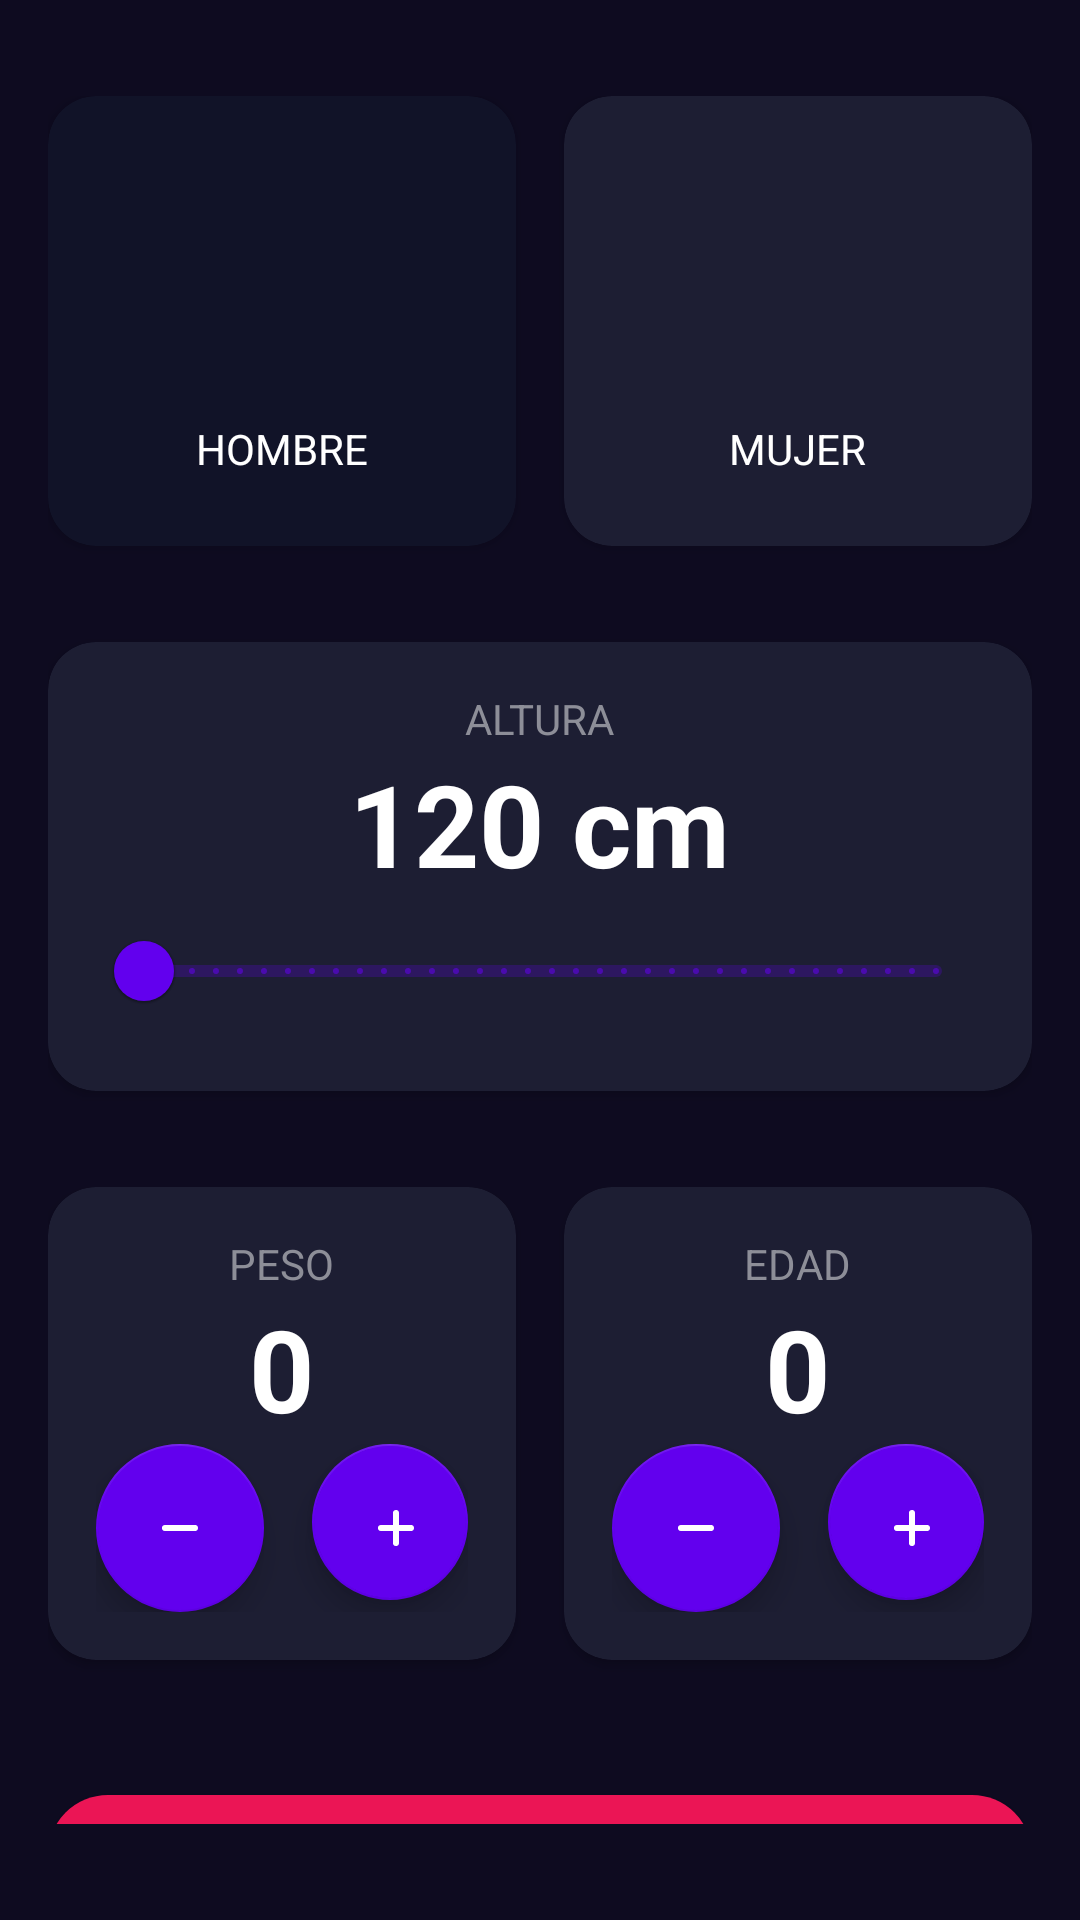

This screen was rendered from an Android layout file. Write that file and the resources it references.
<!-- AndroidManifest.xml: application theme Theme.IMCApp -->
<!-- res/layout/activity_imc_calculator.xml -->
<?xml version="1.0" encoding="utf-8"?>
<androidx.constraintlayout.widget.ConstraintLayout xmlns:android="http://schemas.android.com/apk/res/android"
    xmlns:app="http://schemas.android.com/apk/res-auto"
    xmlns:tools="http://schemas.android.com/tools"
    android:id="@+id/main"
    android:layout_width="match_parent"
    android:layout_height="match_parent"
    android:background="@color/bg_app"
    android:paddingHorizontal="16dp"
    android:paddingVertical="32dp"
    tools:context=".ImcCalculatorActivity">

    <androidx.cardview.widget.CardView
        android:id="@+id/viewmale"
        android:layout_width="0dp"
        android:layout_height="150dp"
        android:layout_marginEnd="16dp"
        app:cardBackgroundColor="@color/bg_comp_sel"
        app:cardCornerRadius="16dp"
        app:layout_constraintEnd_toStartOf="@id/viewfemale"
        app:layout_constraintStart_toStartOf="parent"
        app:layout_constraintTop_toTopOf="parent">

        <LinearLayout
            android:layout_width="match_parent"
            android:layout_height="match_parent"
            android:gravity="center"
            android:orientation="vertical">

            <ImageView
                android:layout_width="75dp"
                android:layout_height="75dp"
                android:src="@drawable/baseline_male_24"
                app:tint="@color/white" />

            <TextView
                android:layout_width="wrap_content"
                android:layout_height="wrap_content"
                android:layout_marginTop="10dp"
                android:text="@string/male"
                android:textAllCaps="true"
                android:textColor="@color/white" />

        </LinearLayout>

    </androidx.cardview.widget.CardView>

    <androidx.cardview.widget.CardView
        android:id="@+id/viewfemale"
        android:layout_width="0dp"
        android:layout_height="150dp"
        app:cardBackgroundColor="@color/bg_comp"
        app:cardCornerRadius="16dp"
        app:layout_constraintEnd_toEndOf="parent"
        app:layout_constraintStart_toEndOf="@id/viewmale"
        app:layout_constraintTop_toTopOf="parent">

        <LinearLayout
            android:layout_width="match_parent"
            android:layout_height="match_parent"
            android:gravity="center"
            android:orientation="vertical">

            <ImageView
                android:layout_width="75dp"
                android:layout_height="75dp"
                android:src="@drawable/female_svgrepo_com"
                app:tint="@color/white" />

            <TextView
                android:layout_width="wrap_content"
                android:layout_height="wrap_content"
                android:layout_marginTop="10dp"
                android:text="@string/female"
                android:textAllCaps="true"
                android:textColor="@color/white" />

        </LinearLayout>

    </androidx.cardview.widget.CardView>

    <androidx.cardview.widget.CardView
        android:id="@+id/selectorAltura"
        android:layout_width="0dp"
        android:layout_height="wrap_content"
        android:layout_marginTop="32dp"
        app:cardBackgroundColor="@color/bg_comp"
        app:cardCornerRadius="16dp"
        app:layout_constraintEnd_toEndOf="parent"
        app:layout_constraintStart_toStartOf="parent"
        app:layout_constraintTop_toBottomOf="@id/viewmale">

        <LinearLayout
            android:layout_width="match_parent"
            android:layout_height="match_parent"
            android:layout_margin="16dp"
            android:gravity="center"
            android:orientation="vertical">

            <TextView
                android:layout_width="wrap_content"
                android:layout_height="wrap_content"
                android:text="@string/altura"
                android:textAllCaps="true"
                android:textColor="@color/title_text" />

            <TextView
                android:id="@+id/tvHeight"
                android:layout_width="wrap_content"
                android:layout_height="wrap_content"
                android:text="@string/tamanyo"
                android:textColor="@color/white"
                android:textSize="38sp"
                android:textStyle="bold" />

            <com.google.android.material.slider.RangeSlider
                android:id="@+id/rsHeight"
                android:layout_width="match_parent"
                android:layout_height="wrap_content"
                android:contentDescription="height"
                android:stepSize="1"
                android:valueFrom="120"
                android:valueTo="200" />

        </LinearLayout>

    </androidx.cardview.widget.CardView>

    <androidx.cardview.widget.CardView
        android:id="@+id/viewHeight"
        android:layout_width="0dp"
        android:layout_height="wrap_content"
        android:layout_marginTop="32dp"
        android:layout_marginEnd="16dp"
        app:cardBackgroundColor="@color/bg_comp"
        app:cardCornerRadius="16dp"
        app:layout_constraintEnd_toStartOf="@+id/viewWeight"
        app:layout_constraintStart_toStartOf="parent"
        app:layout_constraintTop_toBottomOf="@id/selectorAltura">

        <LinearLayout
            android:layout_width="match_parent"
            android:layout_height="match_parent"
            android:layout_margin="16dp"
            android:gravity="center"
            android:orientation="vertical">

            <TextView
                android:layout_width="wrap_content"
                android:layout_height="wrap_content"
                android:text="@string/peso"
                android:textAllCaps="true"
                android:textColor="@color/title_text" />

            <TextView
                android:id="@+id/tvWeight"
                android:layout_width="wrap_content"
                android:layout_height="wrap_content"
                android:text="@string/pesoNum"
                android:textColor="@color/white"
                android:textSize="38sp"
                android:textStyle="bold" />

            <LinearLayout
                android:layout_width="wrap_content"
                android:layout_height="wrap_content"
                android:orientation="horizontal">

                <com.google.android.material.floatingactionbutton.FloatingActionButton
                    android:id="@+id/btnSubtractWeight"
                    android:layout_width="wrap_content"
                    android:layout_height="wrap_content"
                    android:layout_marginEnd="16dp"
                    android:src="@drawable/remove_svgrepo_com"
                    app:backgroundTint="@color/bg_fab"
                    app:tint="@color/white" />

                <com.google.android.material.floatingactionbutton.FloatingActionButton
                    android:id="@+id/btnAddWeight"
                    android:layout_width="wrap_content"
                    android:layout_height="wrap_content"
                    android:src="@drawable/add_svgrepo_com"
                    app:backgroundTint="@color/bg_fab"
                    app:tint="@color/white" />

            </LinearLayout>

        </LinearLayout>

    </androidx.cardview.widget.CardView>

    <androidx.cardview.widget.CardView
        android:id="@+id/viewWeight"
        android:layout_width="0dp"
        android:layout_height="wrap_content"
        android:layout_marginTop="32dp"
        app:cardBackgroundColor="@color/bg_comp"
        app:cardCornerRadius="16dp"
        app:layout_constraintEnd_toEndOf="parent"
        app:layout_constraintStart_toEndOf="@id/viewHeight"
        app:layout_constraintTop_toBottomOf="@id/selectorAltura">

        <LinearLayout
            android:layout_width="match_parent"
            android:layout_height="match_parent"
            android:layout_margin="16dp"
            android:gravity="center"
            android:orientation="vertical">

            <TextView
                android:layout_width="wrap_content"
                android:layout_height="wrap_content"
                android:text="@string/edad"
                android:textAllCaps="true"
                android:textColor="@color/title_text" />

            <TextView
                android:id="@+id/tvAge"
                android:layout_width="wrap_content"
                android:layout_height="wrap_content"
                android:text="@string/edadNum"
                android:textColor="@color/white"
                android:textSize="38sp"
                android:textStyle="bold" />

            <LinearLayout
                android:layout_width="wrap_content"
                android:layout_height="wrap_content"
                android:orientation="horizontal">

                <com.google.android.material.floatingactionbutton.FloatingActionButton
                    android:id="@+id/btnSubtractAge"
                    android:layout_width="wrap_content"
                    android:layout_height="wrap_content"
                    android:layout_marginEnd="16dp"
                    android:src="@drawable/remove_svgrepo_com"
                    app:backgroundTint="@color/bg_fab"
                    app:tint="@color/white" />

                <com.google.android.material.floatingactionbutton.FloatingActionButton
                    android:id="@+id/btnAddAge"
                    android:layout_width="wrap_content"
                    android:layout_height="wrap_content"
                    android:src="@drawable/add_svgrepo_com"
                    app:backgroundTint="@color/bg_fab"
                    app:tint="@color/white" />

            </LinearLayout>

        </LinearLayout>

    </androidx.cardview.widget.CardView>

    <androidx.appcompat.widget.AppCompatButton
        android:layout_width="match_parent"
        android:layout_height="80dp"
        android:id="@+id/btnCalcular"
        android:text="@string/calcular"
        android:textAllCaps="true"
        android:textColor="@color/white"
        android:textSize="32sp"
        android:textStyle="bold"
        android:layout_marginTop="45dp"
        android:background="@drawable/rounded_corner"
        app:layout_constraintTop_toBottomOf="@id/viewWeight"
        app:layout_constraintRight_toRightOf="parent"
        app:layout_constraintLeft_toLeftOf="parent"/>

</androidx.constraintlayout.widget.ConstraintLayout>
<!-- resources referenced by this layout -->
<resources>
  <color name="bg_app">#0E0B20</color>
  <color name="bg_comp">#1D1E33</color>
  <color name="bg_comp_sel">#FF111328</color>
  <color name="bg_fab">@color/purple_500</color>
  <color name="title_text">#FF8D8E98</color>
  <color name="white">#FFFFFFFF</color>
  <!-- drawable add_svgrepo_com (drawable) -->
  <vector xmlns:android="http://schemas.android.com/apk/res/android"
      android:width="24dp"
      android:height="24dp"
      android:viewportWidth="24"
      android:viewportHeight="24">
    <path
        android:pathData="M7,12L12,12M12,12L17,12M12,12V7M12,12L12,17"
        android:strokeLineJoin="round"
        android:strokeWidth="2"
        android:fillColor="#00000000"
        android:strokeColor="#000000"
        android:strokeLineCap="round"/>
  </vector>
  <!-- drawable remove_svgrepo_com (drawable) -->
  <vector xmlns:android="http://schemas.android.com/apk/res/android"
      android:width="24dp"
      android:height="24dp"
      android:viewportWidth="24"
      android:viewportHeight="24">
    <path
        android:pathData="M7,12L17,12"
        android:strokeLineJoin="round"
        android:strokeWidth="2"
        android:fillColor="#00000000"
        android:strokeColor="#000000"
        android:strokeLineCap="round"/>
  </vector>
  <!-- drawable rounded_corner (drawable) -->
  <?xml version="1.0" encoding="utf-8"?>
  <shape xmlns:android="http://schemas.android.com/apk/res/android">
      <corners  android:radius="20dp"/>
      <solid android:color="@color/bg_button"></solid>
  </shape>
  <string name="altura">Altura</string>
  <string name="calcular">Calcular</string>
  <string name="edad">Edad</string>
  <string name="edadNum">0</string>
  <string name="female">Mujer</string>
  <string name="male">Hombre</string>
  <string name="peso">Peso</string>
  <string name="pesoNum">0</string>
  <string name="tamanyo">120 cm</string>
  <style name="Theme.IMCApp" parent="Theme.MaterialComponents.DayNight.DarkActionBar">
          
          <item name="colorPrimary">@color/purple_500</item>
          <item name="colorPrimaryVariant">@color/purple_700</item>
          <item name="colorOnPrimary">@color/white</item>
          
          <item name="colorSecondary">@color/teal_200</item>
          <item name="colorSecondaryVariant">@color/teal_700</item>
          <item name="colorOnSecondary">@color/black</item>
          
          <item name="android:statusBarColor">?attr/colorPrimaryVariant</item>
          
      </style>
  <color name="purple_500">#FF6200EE</color>
  <color name="bg_button">#EB1555</color>
  <color name="purple_700">#FF3700B3</color>
  <color name="teal_200">#FF03DAC5</color>
  <color name="teal_700">#FF018786</color>
  <color name="black">#FF000000</color>
</resources>
